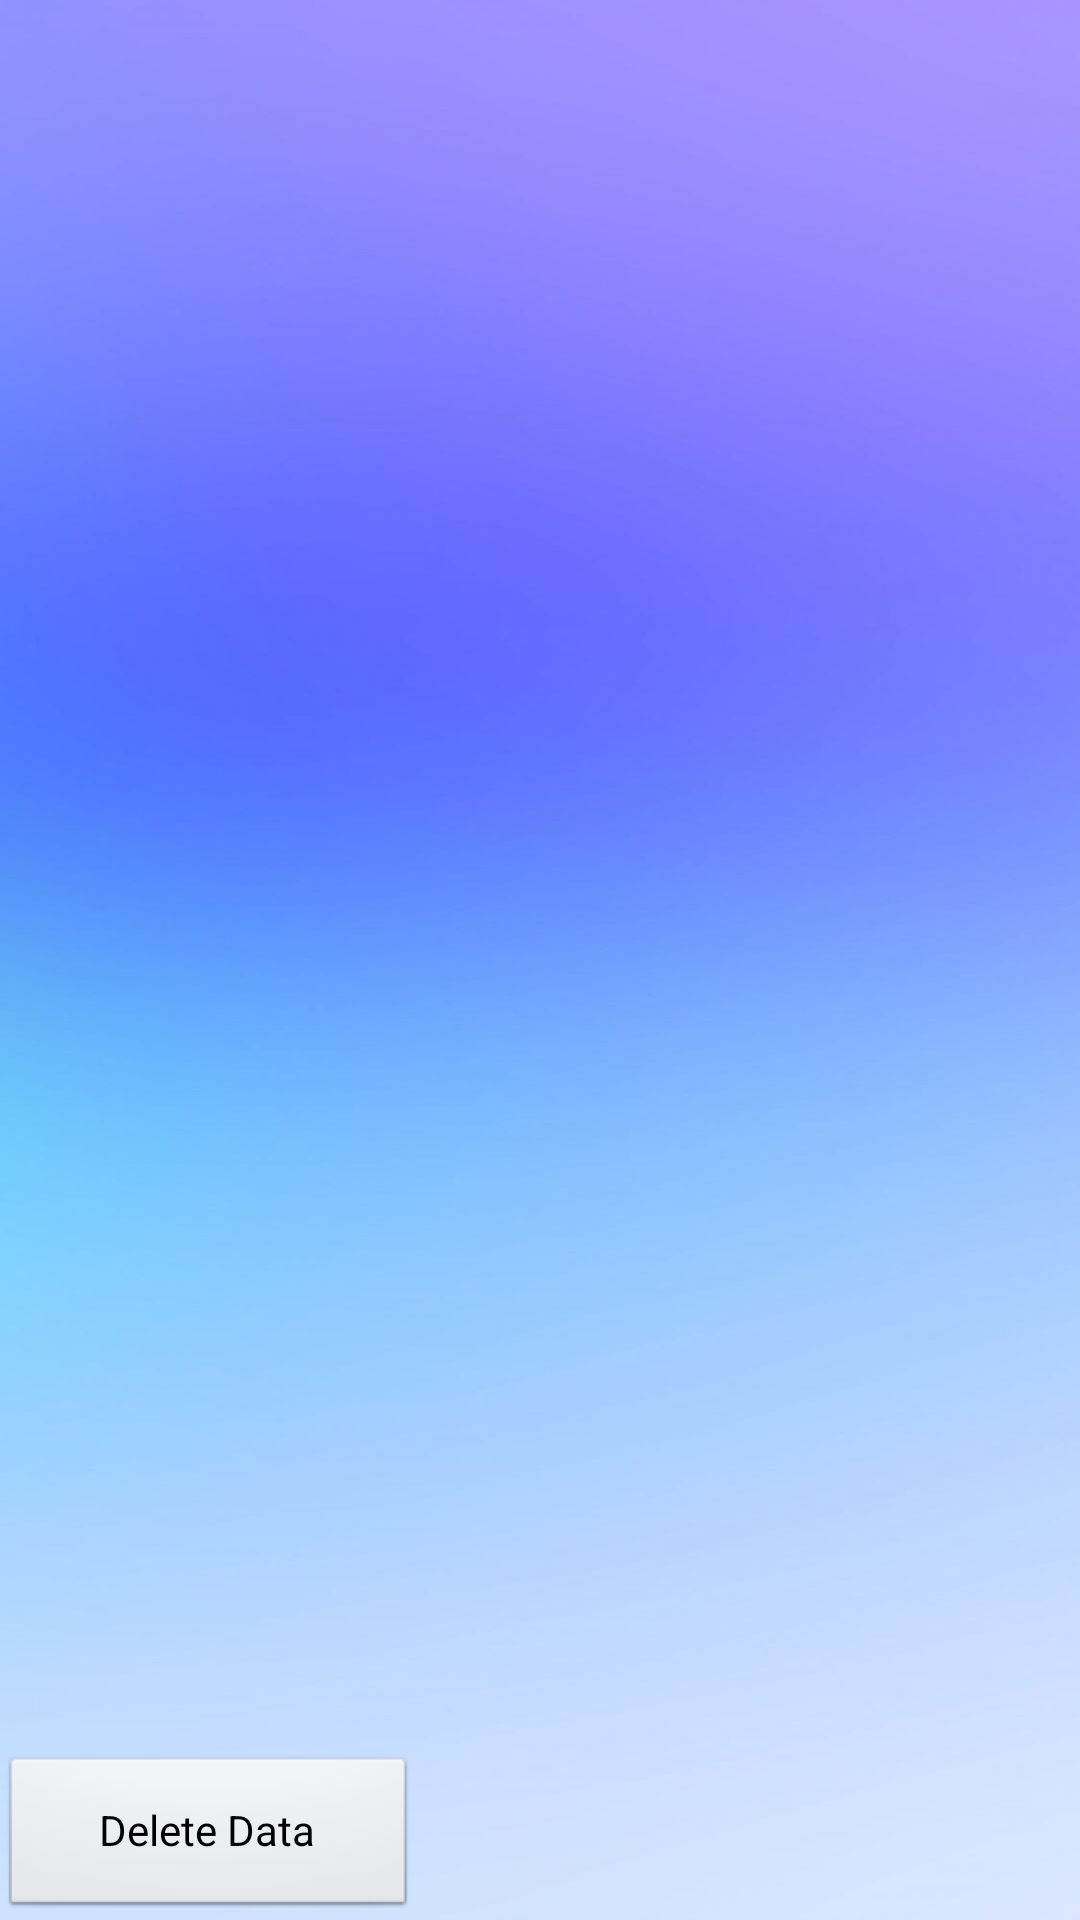

Produce the Android XML layout that renders to this screen, including the resource entries it uses.
<!-- AndroidManifest.xml: application theme AppTheme -->
<!-- res/layout/showdata.xml -->
<?xml version="1.0" encoding="utf-8"?>
<androidx.constraintlayout.widget.ConstraintLayout xmlns:android="http://schemas.android.com/apk/res/android"
    xmlns:app="http://schemas.android.com/apk/res-auto"
    xmlns:tools="http://schemas.android.com/tools"
    android:layout_width="match_parent"
    android:layout_height="match_parent"
    android:background="@drawable/bg1">

    <ListView
        android:id="@+id/listView1"
        android:layout_width="411dp"
        android:layout_height="670dp">

    </ListView>

    <Button
        android:id="@+id/btnDelete"
        android:layout_width="139dp"
        android:layout_height="55dp"
        android:text="Delete Data"
        app:layout_constraintBottom_toBottomOf="parent"
        app:layout_constraintStart_toStartOf="parent" />

</androidx.constraintlayout.widget.ConstraintLayout>
<!-- resources referenced by this layout -->
<resources>
  <!-- drawable bg1: jpg bitmap (drawable, 53526 bytes) -->
  <style name="AppTheme" parent="android:Theme.Light" />
</resources>
